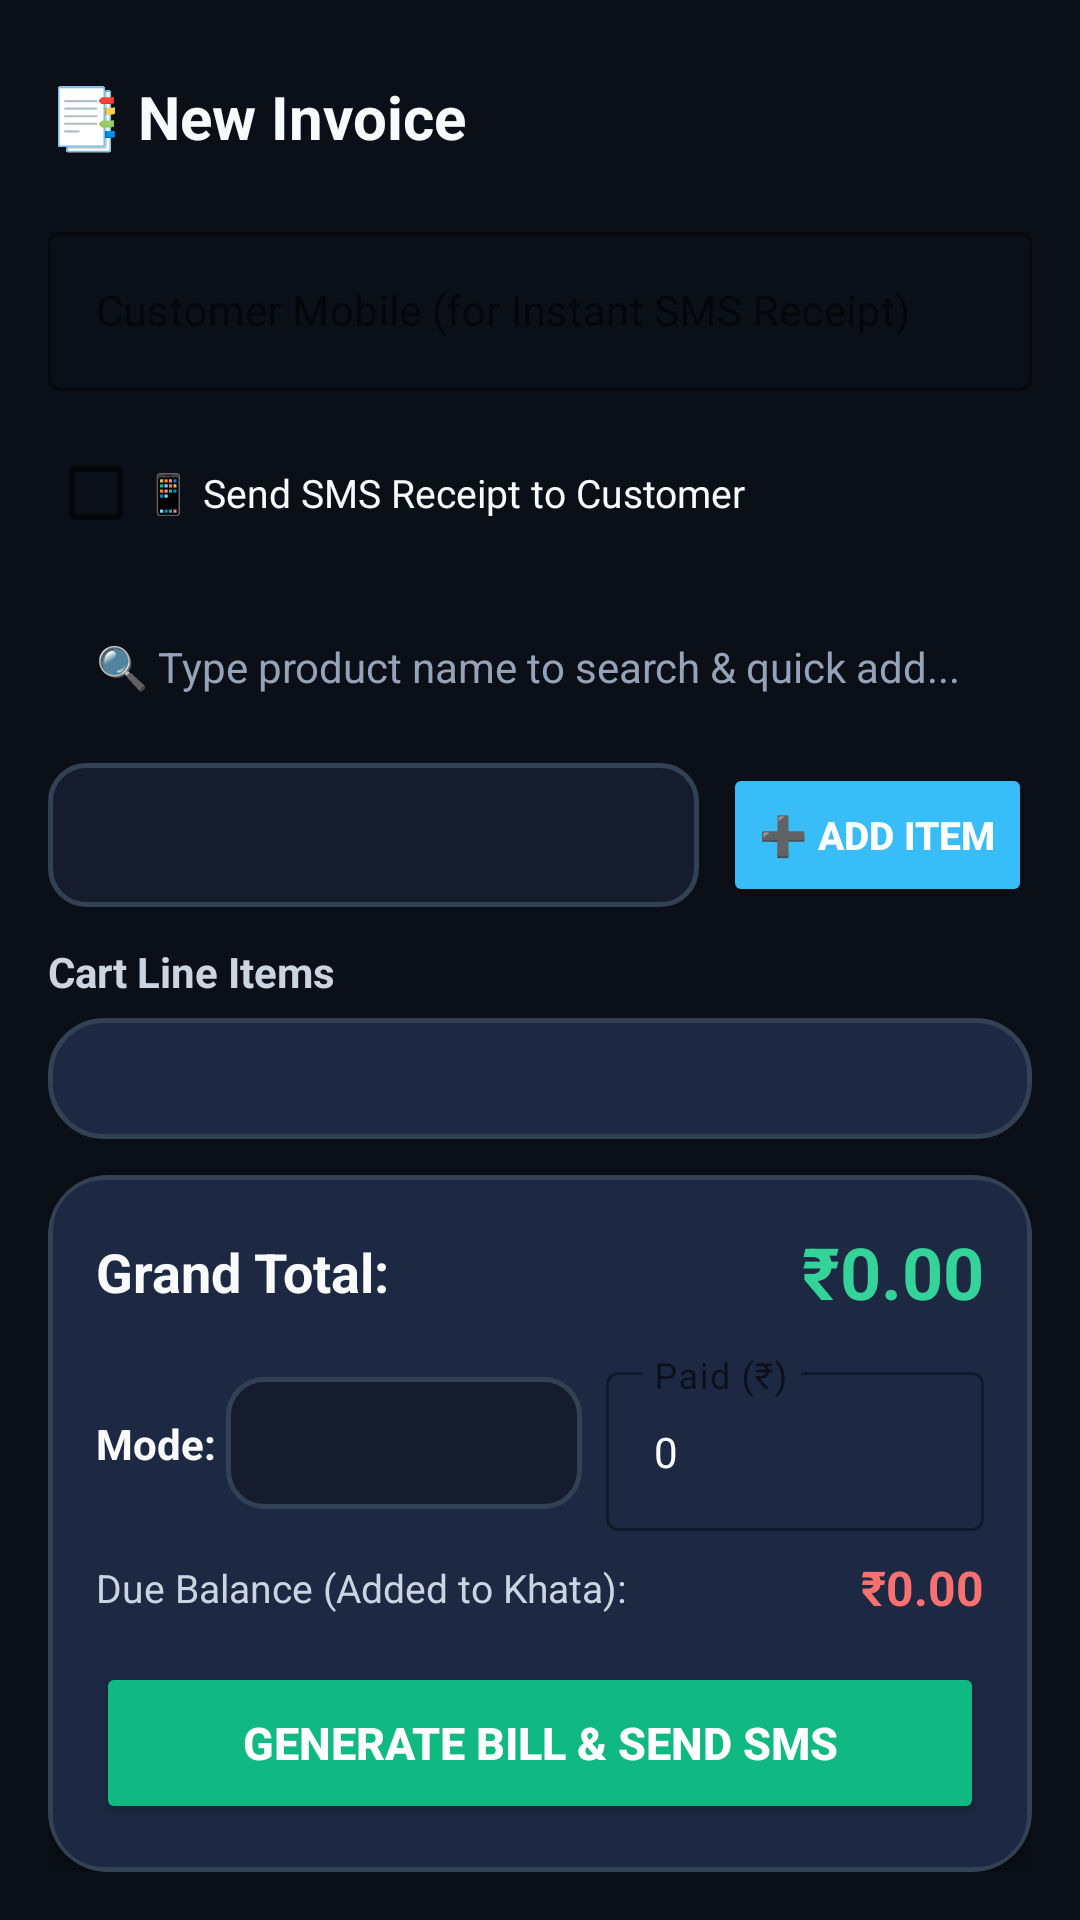

Layout XML and referenced resources for this Android screen:
<!-- AndroidManifest.xml: application theme Theme.SalesMgmApp -->
<!-- res/layout/activity_create_bill.xml -->
<?xml version="1.0" encoding="utf-8"?>
<LinearLayout xmlns:android="http://schemas.android.com/apk/res/android"
    xmlns:app="http://schemas.android.com/apk/res-auto"
    android:layout_width="match_parent"
    android:layout_height="match_parent"
    android:orientation="vertical"
    android:padding="16dp"
    android:background="@color/background">

    
    <LinearLayout
        android:layout_width="match_parent"
        android:layout_height="wrap_content"
        android:orientation="horizontal"
        android:gravity="center_vertical"
        android:layout_marginBottom="10dp">

        <TextView
            android:id="@+id/tvCreateBillHeaderTitle"
            android:layout_width="0dp"
            android:layout_height="wrap_content"
            android:layout_weight="1"
            android:text="📑 New Invoice"
            android:textSize="20sp"
            android:textStyle="bold"
            android:textColor="@color/text_primary" />

        <Spinner
            android:id="@+id/spinnerCustomer"
            android:layout_width="wrap_content"
            android:layout_height="46dp"
            android:background="@drawable/bg_spinner"
            android:paddingHorizontal="8dp"
            android:spinnerMode="dropdown" />
    </LinearLayout>

    
    <com.google.android.material.textfield.TextInputLayout
        android:layout_width="match_parent"
        android:layout_height="wrap_content"
        android:hint="Customer Mobile (for Instant SMS Receipt)"
        android:layout_marginBottom="10dp"
        app:hintTextColor="@color/accent"
        style="@style/Widget.MaterialComponents.TextInputLayout.OutlinedBox">
        <com.google.android.material.textfield.TextInputEditText
            android:id="@+id/etBillCustomerPhone"
            android:layout_width="match_parent"
            android:layout_height="wrap_content"
            android:inputType="phone"
            android:textColor="@color/text_primary"
            android:textSize="14sp" />
    </com.google.android.material.textfield.TextInputLayout>

    
    <CheckBox
        android:id="@+id/cbSendSms"
        android:layout_width="wrap_content"
        android:layout_height="wrap_content"
        android:text="📱 Send SMS Receipt to Customer"
        android:textColor="@color/text_primary"
        android:textSize="13sp"
        android:checked="false"
        android:layout_marginBottom="10dp" />

    
    <AutoCompleteTextView
        android:id="@+id/actvSearchProduct"
        android:layout_width="match_parent"
        android:layout_height="48dp"
        android:hint="🔍 Type product name to search &amp; quick add..."
        android:textColorHint="@color/text_muted"
        android:textColor="@color/text_primary"
        android:paddingHorizontal="16dp"
        android:background="@drawable/bg_search_input"
        android:textSize="14sp"
        android:completionThreshold="1"
        android:layout_marginBottom="8dp" />

    
    <LinearLayout
        android:layout_width="match_parent"
        android:layout_height="wrap_content"
        android:orientation="horizontal"
        android:gravity="center_vertical"
        android:layout_marginBottom="12dp">

        <Spinner
            android:id="@+id/spinnerProduct"
            android:layout_width="0dp"
            android:layout_height="48dp"
            android:layout_weight="1"
            android:background="@drawable/bg_spinner"
            android:paddingHorizontal="8dp"
            android:spinnerMode="dropdown" />

        <Button
            android:id="@+id/btnAddToCart"
            android:layout_width="wrap_content"
            android:layout_height="48dp"
            android:text="➕ ADD ITEM"
            android:textColor="@color/text_white"
            android:textSize="13sp"
            android:textStyle="bold"
            android:backgroundTint="@color/accent"
            android:layout_marginStart="8dp"
            app:cornerRadius="12dp" />
    </LinearLayout>

    
    <TextView
        android:layout_width="wrap_content"
        android:layout_height="wrap_content"
        android:text="Cart Line Items"
        android:textSize="14sp"
        android:textStyle="bold"
        android:textColor="@color/text_secondary"
        android:layout_marginBottom="6dp" />

    <androidx.recyclerview.widget.RecyclerView
        android:id="@+id/rvCartItems"
        android:layout_width="match_parent"
        android:layout_height="0dp"
        android:layout_weight="1"
        android:layoutAnimation="@anim/layout_animation_fall_down"
        android:background="@drawable/bg_glass_card"
        android:padding="6dp" />

    
    <androidx.cardview.widget.CardView
        android:layout_width="match_parent"
        android:layout_height="wrap_content"
        app:cardCornerRadius="20dp"
        app:cardElevation="6dp"
        app:cardBackgroundColor="@color/card_bg"
        android:layout_marginTop="12dp">

        <LinearLayout
            android:layout_width="match_parent"
            android:layout_height="wrap_content"
            android:orientation="vertical"
            android:padding="16dp"
            android:background="@drawable/bg_glass_card">

            <LinearLayout
                android:layout_width="match_parent"
                android:layout_height="wrap_content"
                android:orientation="horizontal"
                android:gravity="center_vertical">

                <TextView
                    android:layout_width="0dp"
                    android:layout_height="wrap_content"
                    android:layout_weight="1"
                    android:text="Grand Total:"
                    android:textSize="18sp"
                    android:textStyle="bold"
                    android:textColor="@color/text_primary" />

                <TextView
                    android:id="@+id/tvBillGrandTotal"
                    android:layout_width="wrap_content"
                    android:layout_height="wrap_content"
                    android:text="₹0.00"
                    android:textSize="24sp"
                    android:textStyle="bold"
                    android:textColor="@color/emerald_text" />
            </LinearLayout>

            
            <LinearLayout
                android:layout_width="match_parent"
                android:layout_height="wrap_content"
                android:orientation="horizontal"
                android:layout_marginTop="12dp"
                android:gravity="center_vertical">

                <TextView
                    android:layout_width="wrap_content"
                    android:layout_height="wrap_content"
                    android:text="Mode: "
                    android:textSize="14sp"
                    android:textStyle="bold"
                    android:textColor="@color/text_primary" />

                <Spinner
                    android:id="@+id/spinnerPaymentMode"
                    android:layout_width="0dp"
                    android:layout_height="44dp"
                    android:layout_weight="1"
                    android:background="@drawable/bg_spinner"
                    android:paddingHorizontal="6dp" />

                <com.google.android.material.textfield.TextInputLayout
                    android:layout_width="126dp"
                    android:layout_height="wrap_content"
                    android:hint="Paid (₹)"
                    android:layout_marginStart="8dp"
                    style="@style/Widget.MaterialComponents.TextInputLayout.OutlinedBox">
                    <com.google.android.material.textfield.TextInputEditText
                        android:id="@+id/etBillPaidAmount"
                        android:layout_width="match_parent"
                        android:layout_height="wrap_content"
                        android:inputType="numberDecimal"
                        android:textColor="@color/text_primary"
                        android:textSize="14sp"
                        android:text="0" />
                </com.google.android.material.textfield.TextInputLayout>
            </LinearLayout>

            <LinearLayout
                android:layout_width="match_parent"
                android:layout_height="wrap_content"
                android:orientation="horizontal"
                android:gravity="center_vertical"
                android:layout_marginTop="8dp">

                <TextView
                    android:layout_width="0dp"
                    android:layout_height="wrap_content"
                    android:layout_weight="1"
                    android:text="Due Balance (Added to Khata):"
                    android:textSize="13sp"
                    android:textColor="@color/text_secondary" />

                <TextView
                    android:id="@+id/tvBillDueBalance"
                    android:layout_width="wrap_content"
                    android:layout_height="wrap_content"
                    android:text="₹0.00"
                    android:textSize="16sp"
                    android:textStyle="bold"
                    android:textColor="@color/warning_text" />
            </LinearLayout>

            <Button
                android:id="@+id/btnFinalizeBill"
                android:layout_width="match_parent"
                android:layout_height="54dp"
                android:text="GENERATE BILL &amp; SEND SMS"
                android:textSize="15sp"
                android:textStyle="bold"
                android:textColor="@color/text_white"
                android:backgroundTint="@color/emerald"
                android:layout_marginTop="14dp"
                app:cornerRadius="14dp" />

        </LinearLayout>
    </androidx.cardview.widget.CardView>

</LinearLayout>
<!-- resources referenced by this layout -->
<resources>
  <color name="accent">#38BDF8</color>
  <color name="background">#0B0F17</color>
  <color name="card_bg">#1A233A</color>
  <color name="emerald">#10B981</color>
  <color name="emerald_text">#34D399</color>
  <color name="text_muted">#94A3B8</color>
  <color name="text_primary">#F8FAFC</color>
  <color name="text_secondary">#CBD5E1</color>
  <color name="text_white">#FFFFFF</color>
  <color name="warning_text">#F87171</color>
  <!-- drawable bg_glass_card (drawable) -->
  <?xml version="1.0" encoding="utf-8"?>
  <shape xmlns:android="http://schemas.android.com/apk/res/android"
      android:shape="rectangle">
      <solid android:color="#1D2842" />
      <corners android:radius="18dp" />
      <stroke android:width="1.5dp" android:color="#334155" />
  </shape>
  <!-- drawable bg_spinner (drawable) -->
  <?xml version="1.0" encoding="utf-8"?>
  <shape xmlns:android="http://schemas.android.com/apk/res/android"
      android:shape="rectangle">
      <solid android:color="#141C2E" />
      <corners android:radius="12dp" />
      <stroke android:width="1.5dp" android:color="#334155" />
  </shape>
  <style name="Theme.SalesMgmApp" parent="Theme.MaterialComponents.DayNight.DarkActionBar">
          
          <item name="colorPrimary">@color/primary</item>
          <item name="colorPrimaryVariant">@color/primary_dark</item>
          <item name="colorOnPrimary">@color/white</item>
          
          <item name="colorSecondary">@color/accent</item>
          <item name="colorSecondaryVariant">@color/teal_700</item>
          <item name="colorOnSecondary">@color/white</item>
          
          <item name="android:statusBarColor">?attr/colorPrimaryVariant</item>
          
          <item name="android:windowBackground">@color/background</item>
      </style>
  <color name="primary">#0F172A</color>
  <color name="primary_dark">#020617</color>
  <color name="white">#FFFFFF</color>
  <color name="teal_700">#0284C7</color>
</resources>
